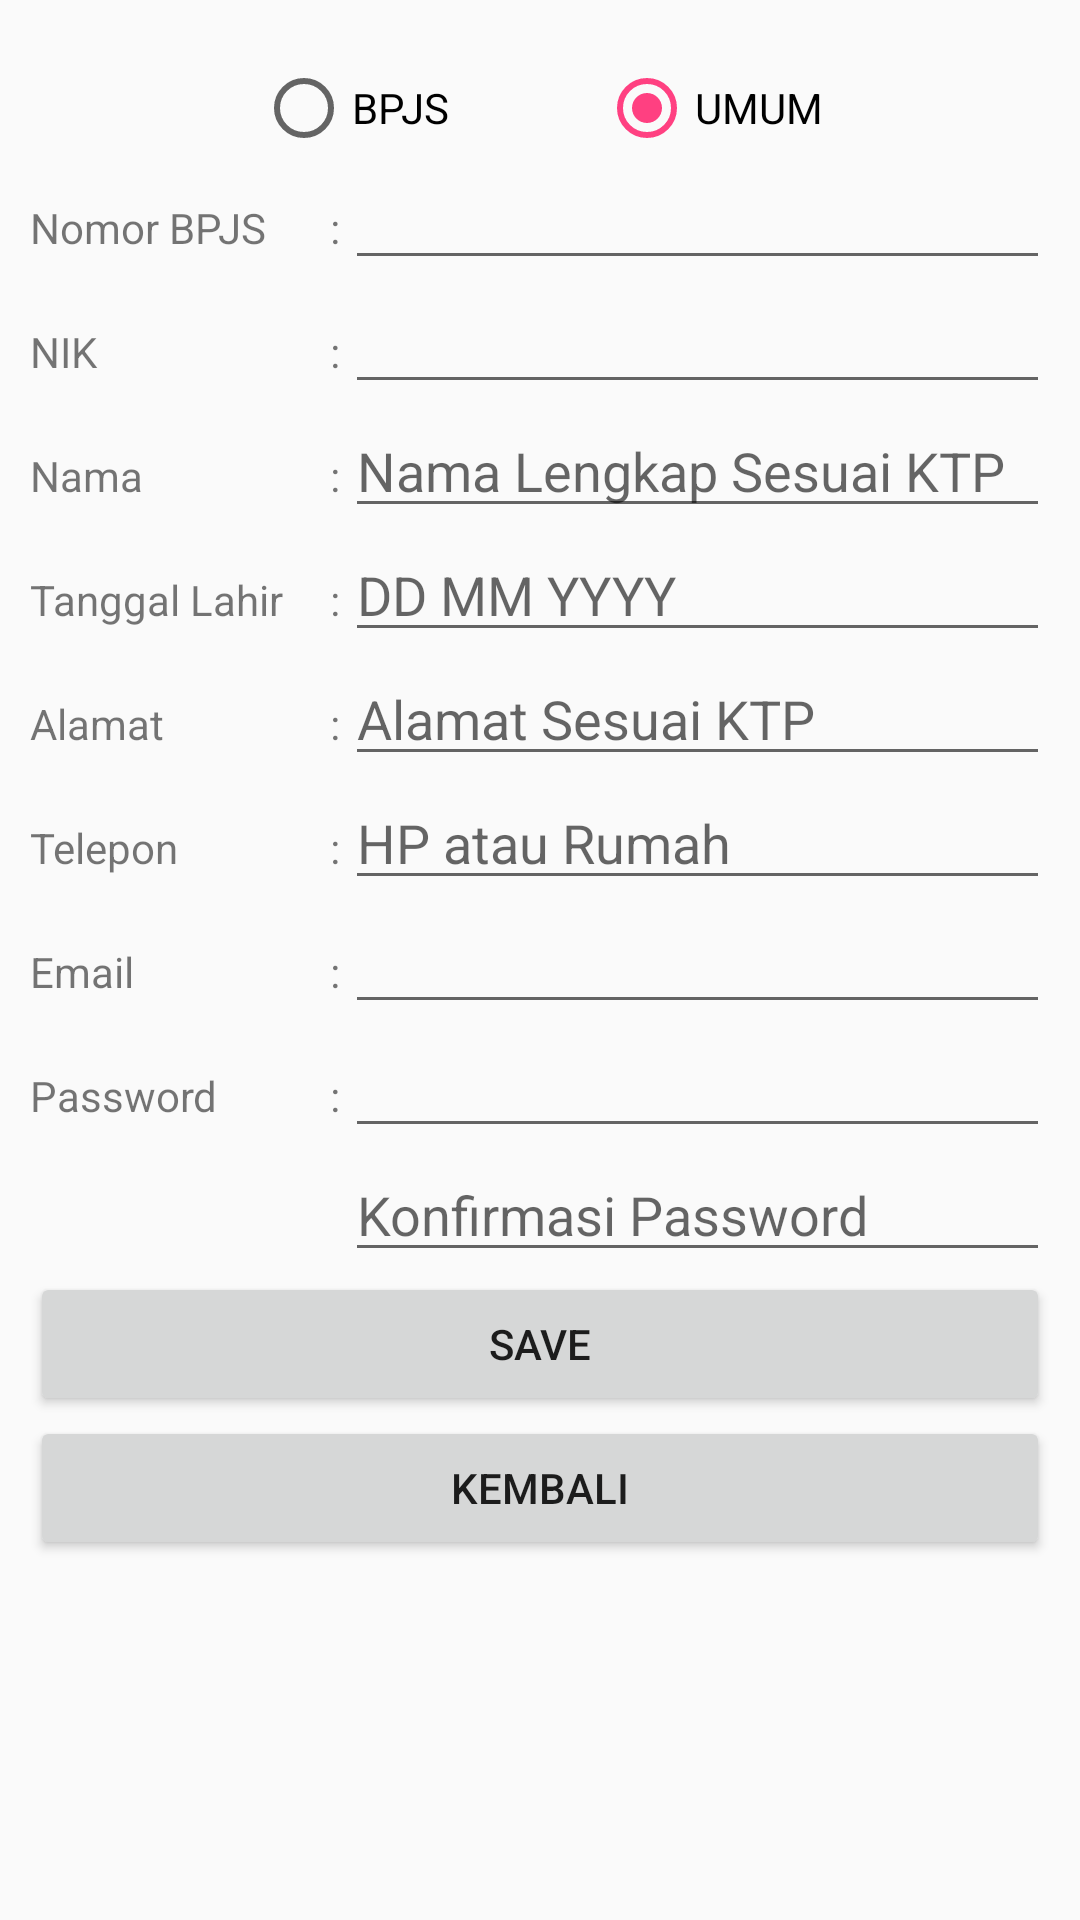

Layout XML and referenced resources for this Android screen:
<!-- AndroidManifest.xml: application theme AppTheme -->
<!-- res/layout/activity_tambah_data_pasien.xml -->
<?xml version="1.0" encoding="utf-8"?>

<LinearLayout xmlns:tools="http://schemas.android.com/tools"
    android:layout_width="match_parent"
    android:layout_height="match_parent"
    android:orientation="vertical"
    xmlns:android="http://schemas.android.com/apk/res/android"
    android:id="@+id/relativeTambahDataPasien"
    android:padding="10dp">

    <ScrollView
        android:layout_width="match_parent"
        android:layout_height="match_parent">

    <LinearLayout
        android:layout_width="match_parent"
        android:layout_height="match_parent"
        android:orientation="vertical">

        <RadioGroup
            android:id="@+id/rdg_kategori"
            android:layout_width="match_parent"
            android:layout_height="wrap_content"
            android:orientation="horizontal"
            android:gravity="center_horizontal"
            android:layout_marginTop="10dp">

            <RadioButton
                android:id="@+id/rdb_bpjs"
                android:layout_width="wrap_content"
                android:layout_height="wrap_content"
                android:text="BPJS"
                android:layout_marginRight="50dp"/>
            <RadioButton
                android:id="@+id/rdb_umum"
                android:layout_width="wrap_content"
                android:layout_height="wrap_content"
                android:text="UMUM"
                android:checked="true"/>
        </RadioGroup>

        <LinearLayout
            android:id="@+id/bpjs_layout"
            android:layout_width="match_parent"
            android:layout_height="wrap_content"
            android:orientation="horizontal">
            <TextView
                android:layout_width="100dp"
                android:layout_height="wrap_content"
                android:text="Nomor BPJS"/>
            <TextView
                android:layout_width="5dp"
                android:layout_height="wrap_content"
                android:text=":"/>
            <EditText
                android:layout_width="match_parent"
                android:layout_height="wrap_content"
                android:id="@+id/edt_bpjsPas"/>
        </LinearLayout>

        <LinearLayout
            android:id="@+id/nik_layout"
            android:layout_width="match_parent"
        android:layout_height="wrap_content"
        android:orientation="horizontal">
        <TextView
            android:layout_width="100dp"
            android:layout_height="wrap_content"
            android:text="NIK"/>
        <TextView
            android:layout_width="5dp"
            android:layout_height="wrap_content"
            android:text=":"/>
        <EditText
            android:layout_width="match_parent"
            android:layout_height="wrap_content"
            android:id="@+id/edt_nikPas"/>
    </LinearLayout>

    <LinearLayout
        android:layout_width="match_parent"
        android:layout_height="wrap_content"
        android:orientation="horizontal">
        <TextView
            android:layout_width="100dp"
            android:layout_height="wrap_content"
            android:text="Nama "/>
        <TextView
            android:layout_width="5dp"
            android:layout_height="wrap_content"
            android:text=":"/>

        <EditText
            android:layout_width="match_parent"
            android:layout_height="wrap_content"
            android:id="@+id/edt_namaPas"
            android:hint="Nama Lengkap Sesuai KTP"/>
    </LinearLayout>
    <LinearLayout
        android:layout_width="match_parent"
        android:layout_height="wrap_content"
        android:orientation="horizontal">
        <TextView
            android:layout_width="100dp"
            android:layout_height="wrap_content"
            android:text="Tanggal Lahir "/>
        <TextView
            android:layout_width="5dp"
            android:layout_height="wrap_content"
            android:text=":"/>

        <EditText
            android:layout_width="match_parent"
            android:layout_height="wrap_content"
            android:id="@+id/edt_tglLahirPas"
            android:hint="DD MM YYYY"/>
    </LinearLayout>
    <LinearLayout
        android:layout_width="match_parent"
        android:layout_height="wrap_content"
        android:orientation="horizontal">
        <TextView
            android:layout_width="100dp"
            android:layout_height="wrap_content"
            android:text="Alamat "/>
        <TextView
            android:layout_width="5dp"
            android:layout_height="wrap_content"
            android:text=":"/>

        <EditText
            android:layout_width="match_parent"
            android:layout_height="wrap_content"
            android:id="@+id/edt_alamatPas"
            android:hint="Alamat Sesuai KTP"/>
    </LinearLayout>
    <LinearLayout
        android:layout_width="match_parent"
        android:layout_height="wrap_content"
        android:orientation="horizontal">
        <TextView
            android:layout_width="100dp"
            android:layout_height="wrap_content"
            android:text="Telepon"/>
        <TextView
            android:layout_width="5dp"
            android:layout_height="wrap_content"
            android:text=":"/>

        <EditText
            android:id="@+id/edit_teleponPas"
            android:layout_width="match_parent"
            android:layout_height="wrap_content"
            android:hint="HP atau Rumah"/>
    </LinearLayout>

    <LinearLayout
        android:layout_width="match_parent"
        android:layout_height="wrap_content"
        android:orientation="horizontal">
        <TextView
            android:layout_width="100dp"
            android:layout_height="wrap_content"
            android:text="Email "/>
        <TextView
            android:layout_width="5dp"
            android:layout_height="wrap_content"
            android:text=":"/>

        <EditText
            android:id="@+id/edit_emailPas"
            android:layout_width="match_parent"
            android:layout_height="wrap_content"
            android:inputType="textEmailAddress"/>
    </LinearLayout>

    <LinearLayout
        android:layout_width="match_parent"
        android:layout_height="wrap_content"
        android:orientation="horizontal">
        <TextView
            android:layout_width="100dp"
            android:layout_height="wrap_content"
            android:text="Password "/>
        <TextView
            android:layout_width="5dp"
            android:layout_height="wrap_content"
            android:text=":"/>

        <EditText
            android:id="@+id/edit_passwordPas"
            android:layout_width="match_parent"
            android:layout_height="wrap_content"
            android:inputType="textPassword"/>
    </LinearLayout>

    <LinearLayout
        android:layout_width="match_parent"
        android:layout_height="wrap_content"
        android:orientation="horizontal">
        <TextView
            android:layout_width="105dp"
            android:layout_height="wrap_content"/>

        <EditText
            android:id="@+id/edit_konfPasswordPas"
            android:layout_width="match_parent"
            android:layout_height="wrap_content"
            android:hint="Konfirmasi Password"
            android:inputType="textPassword"/>
    </LinearLayout>

    <Button
        android:id="@+id/btn_savedata"
        android:layout_width="match_parent"
        android:layout_height="wrap_content"
        android:text="Save" />

    <Button
        android:id="@+id/btnkembali"
        android:layout_width="match_parent"
        android:layout_height="wrap_content"
        android:text="Kembali" />

    </LinearLayout>
    </ScrollView>

</LinearLayout>
<!-- resources referenced by this layout -->
<resources>
  <style name="AppTheme" parent="Theme.AppCompat.Light.DarkActionBar">
          
          <item name="colorPrimary">@color/colorPrimary</item>
          <item name="colorPrimaryDark">@color/colorPrimaryDark</item>
          <item name="colorAccent">@color/colorAccent</item>
      </style>
  <color name="colorPrimary">#008577</color>
  <color name="colorPrimaryDark">#00574B</color>
  <color name="colorAccent">#FF4081</color>
</resources>
